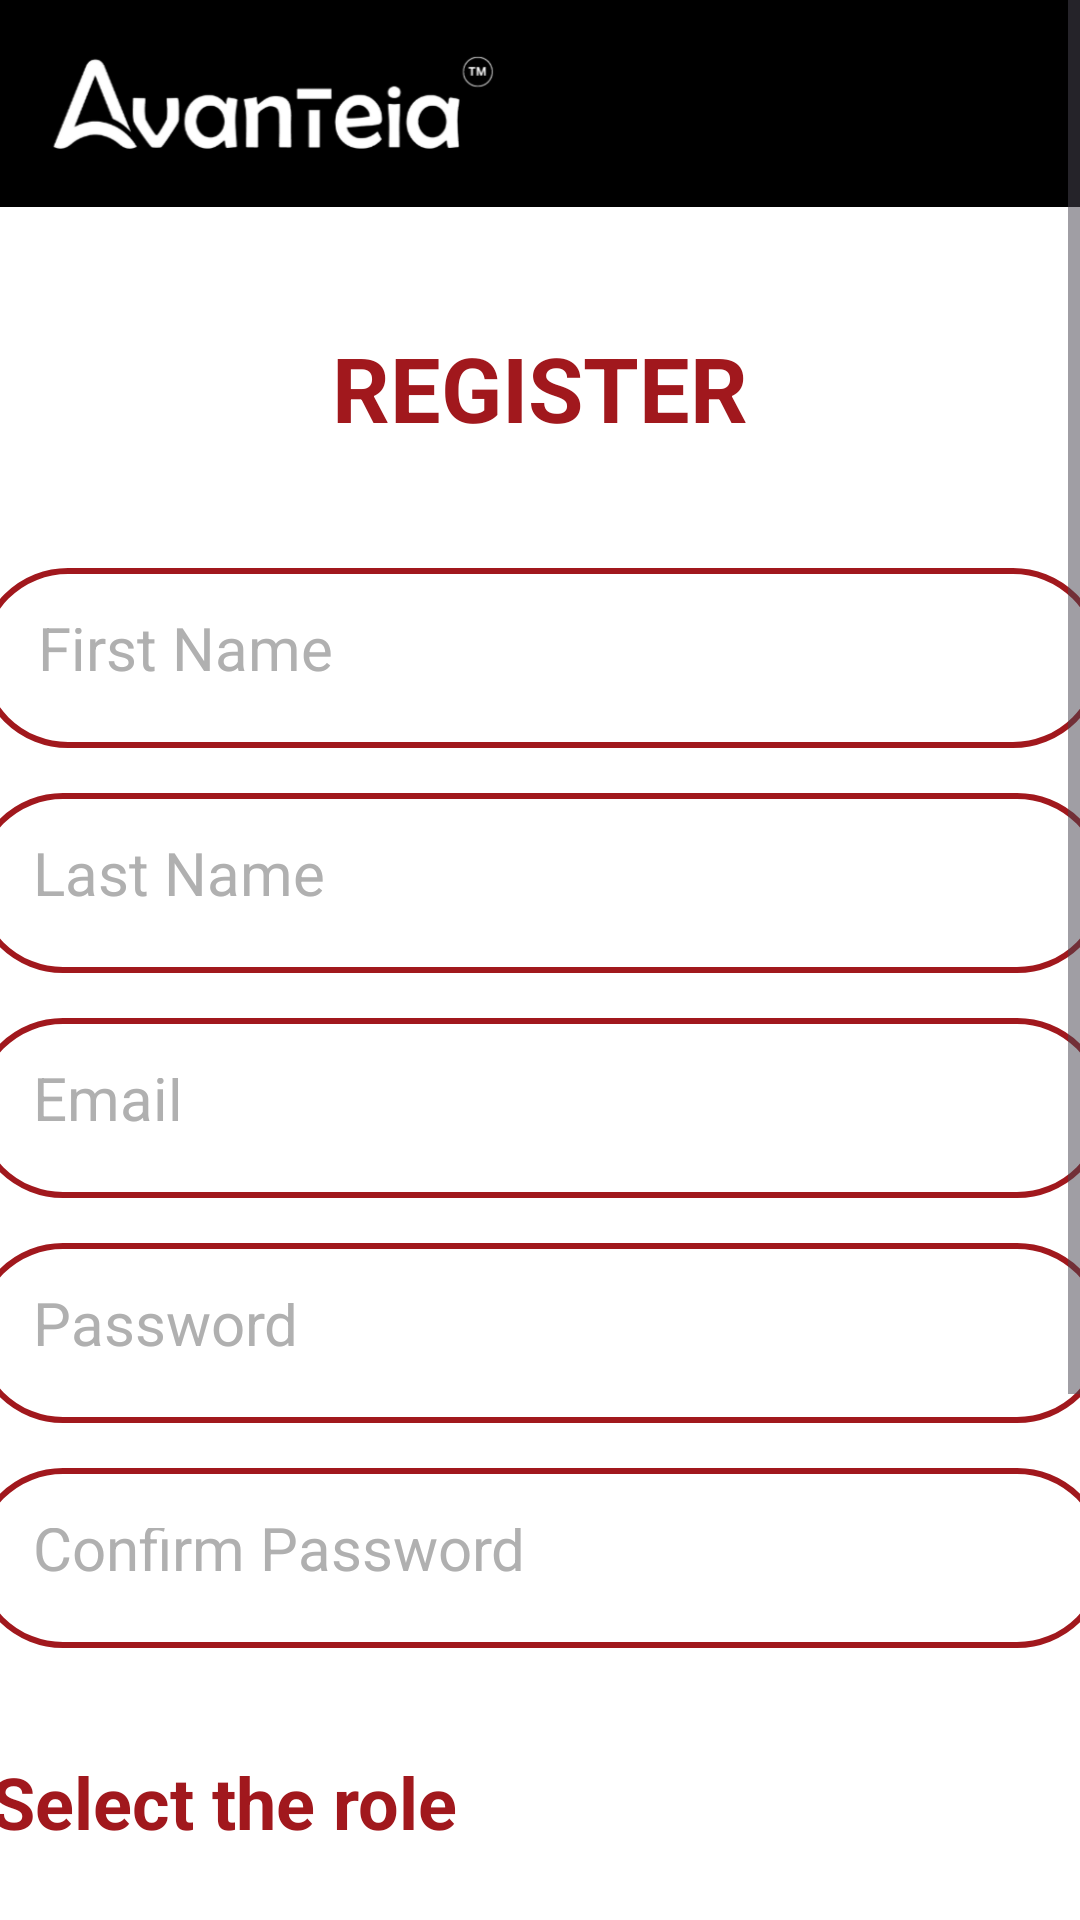

Produce the Android XML layout that renders to this screen, including the resource entries it uses.
<!-- AndroidManifest.xml: application theme Theme.Avantia -->
<!-- res/layout/activity_signup.xml -->
<?xml version="1.0" encoding="utf-8"?>
<LinearLayout xmlns:android="http://schemas.android.com/apk/res/android"
    xmlns:app="http://schemas.android.com/apk/res-auto"
    xmlns:tools="http://schemas.android.com/tools"
    android:layout_width="match_parent"
    android:layout_height="match_parent"
    android:background="@color/babypink"
    android:gravity="top|center_horizontal"
    android:orientation="vertical"
    tools:context=".signup">


    <ScrollView
        android:layout_width="match_parent"
        android:layout_height="match_parent"
        android:background="@color/white">

        <LinearLayout
            android:layout_width="match_parent"
            android:layout_height="match_parent"
            android:background="@color/whitee"
            android:gravity="center"
            android:layout_gravity="top"
            android:orientation="vertical">

            <androidx.appcompat.widget.Toolbar
                android:id="@+id/toolbare"
                android:layout_width="match_parent"
                android:layout_height="69dp"
                android:background="@color/blackie"
                android:scrollbars="none"
                app:layout_scrollFlags="scroll|enterAlways">

                <LinearLayout
                    android:layout_width="150dp"
                    android:layout_height="wrap_content"
                    android:orientation="horizontal">

                    <ImageView
                        android:layout_width="wrap_content"
                        android:layout_height="wrap_content"
                        android:paddingTop="2dp"
                        android:src="@drawable/logo" />


                </LinearLayout>

                <LinearLayout
                    android:layout_width="wrap_content"
                    android:layout_height="35dp"
                    android:gravity="center"
                    android:orientation="horizontal">

                    <TextView
                        android:id="@+id/signinAbout"
                        android:layout_width="160dp"
                        android:layout_height="wrap_content"
                        android:layout_gravity="center"
                        android:paddingLeft="70dp"
                        android:paddingTop="2dp"
                        android:textColor="@color/whitiee"
                        android:textSize="20dp"
                        android:textStyle="bold" />


                </LinearLayout>


                <LinearLayout
                    android:layout_width="wrap_content"
                    android:layout_height="35dp"
                    android:gravity="center"
                    android:orientation="horizontal"/>

            </androidx.appcompat.widget.Toolbar>

            <TextView
                android:layout_width="match_parent"
                android:layout_height="wrap_content"
                android:textSize="30dp"
                android:textStyle="bold"
                android:gravity="center"
                android:paddingTop="40dp"
                android:textColor="@color/darkredtxt"
                android:text="REGISTER"/>

            <Space
                android:layout_width="match_parent"
                android:layout_height="20dp"/>

            <EditText
                android:id="@+id/first_name"
                android:layout_width="375dp"
                android:layout_height="60dp"
                android:textSize="20dp"
                android:padding="20dp"
                android:background="@drawable/custom_buttt"
                android:textColor="@color/black"
                android:inputType="text"
                android:layout_gravity="center"
                android:gravity="top"
                android:imeOptions="actionNext"
                android:layout_marginBottom="15dp"
                android:layout_marginTop="20dp"
                android:hint="First Name"
                android:textColorHint="@color/blacky"/>

            <EditText
                android:id="@+id/last_name"
                android:layout_width="378dp"
                android:layout_height="60dp"
                android:textSize="20dp"
                android:padding="20dp"
                android:background="@drawable/custom_buttt"
                android:textColor="@color/black"
                android:inputType="text"
                android:imeOptions="actionDone"
                android:layout_marginBottom="15dp"
                android:hint="Last Name"
                android:textColorHint="@color/blacky"/>

            <EditText
                android:id="@+id/email"
                android:layout_width="378dp"
                android:layout_height="60dp"
                android:textSize="20dp"
                android:padding="20dp"
                android:background="@drawable/custom_buttt"
                android:textColor="@color/black"
                android:inputType="textEmailAddress"
                android:imeOptions="actionNext"
                android:layout_marginBottom="15dp"
                android:hint="Email"
                android:textColorHint="@color/blacky"/>

            <EditText
                android:id="@+id/password"
                android:layout_width="378dp"
                android:layout_height="60dp"
                android:layout_marginBottom="15dp"
                android:background="@drawable/custom_buttt"
                android:hint="Password"
                android:textColorHint="@color/blacky"
                android:imeOptions="actionNext"
                android:inputType="textPassword"
                android:padding="20dp"
                android:textColor="@color/black"
                android:textSize="20dp" />

            <EditText
                android:id="@+id/confirm_password"
                android:layout_width="378dp"
                android:layout_height="60dp"
                android:textSize="20dp"
                android:padding="20dp"
                android:background="@drawable/custom_buttt"
                android:textColor="@color/black"
                android:inputType="textPassword"
                android:imeOptions="actionDone"
                android:layout_marginBottom="15dp"
                android:hint="Confirm Password"
                android:textColorHint="@color/blacky"/>

            <Space
                android:layout_width="match_parent"
                android:layout_height="10dp"/>

        <LinearLayout
            android:layout_width="378dp"
            android:layout_height="160dp"
            android:orientation="vertical">

            <TextView
                android:layout_width="match_parent"
                android:layout_height="wrap_content"
                android:textSize="24dp"
                android:textStyle="bold"
                android:paddingTop="10dp"
                android:textColor="@color/darkredtxt"
                android:text=" Select the role"/>

            <Space
                android:layout_width="wrap_content"
                android:layout_height="10dp" />


            <RadioGroup
                android:id="@+id/radio_group"
                android:layout_width="match_parent"
                android:layout_height="wrap_content"
                android:outlineAmbientShadowColor="@color/darkredtxt">

            <RadioButton
                android:id="@+id/student"
                android:layout_width="match_parent"
                android:layout_height="50dp"
                android:buttonTint="@color/darkredtxt"
                android:paddingVertical="10dp"
                android:paddingLeft="10dp"
                android:text="Student"
                android:textColor="@color/darkredtxt"
                android:textSize="20dp"
                android:textStyle="bold" />



                <RadioButton
                    android:id="@+id/admin"
                    android:layout_width="match_parent"
                    android:layout_height="50dp"
                    android:buttonTint="@color/darkred"
                    android:paddingVertical="10dp"
                    android:paddingLeft="10dp"
                    android:text="Admin"
                    android:textColor="@color/darkredtxt"
                    android:textSize="20dp"
                    android:textStyle="bold" />

            </RadioGroup>

        </LinearLayout>

            <Space
                android:layout_width="wrap_content"
                android:layout_height="30dp" />

            <androidx.appcompat.widget.AppCompatButton
                android:id="@+id/signup"
                android:layout_width="220dp"
                android:layout_height="60dp"
                android:textSize="20dp"
                android:padding="10dp"
                android:paddingTop="30dp"
                android:background="@drawable/custom_buttt"
                android:textColor="@color/darkredtxt"
                android:layout_marginBottom="10dp"
                android:textAllCaps="false"
                android:text="Sign up"
                android:textStyle="bold"/>

            <TextView
                android:id="@+id/login"
                android:layout_width="match_parent"
                android:layout_height="wrap_content"
                android:gravity="center"
                android:textSize="20dp"
                android:padding="10dp"
                android:textColor="@color/darkredtxt"
                android:text="Already have an account? Login"
                android:textStyle="bold"/>

        </LinearLayout>

    </ScrollView>


</LinearLayout>
<!-- resources referenced by this layout -->
<resources>
  <color name="babypink">#FFE6E6</color>
  <color name="black">#FF000000</color>
  <color name="blackie">#FF000000</color>
  <color name="blacky">#B0B0B0</color>
  <color name="darkred">#A1181D</color>
  <color name="darkredtxt">#A1181D</color>
  <color name="white">#FFFFFFFF</color>
  <color name="whitee">#FFFFFFFF</color>
  <color name="whitiee">#FFFFFFFF</color>
  <!-- drawable custom_buttt (drawable) -->
  <?xml version="1.0" encoding="utf-8"?>
  <shape xmlns:android="http://schemas.android.com/apk/res/android">
      <stroke android:color="@color/darkredtxt" android:width="2dp"/>
      <corners android:radius="200dp"/>
  </shape>
  <!-- drawable logo: png bitmap (drawable, 21553 bytes) -->
  <style name="Theme.Avantia" parent="Base.Theme.Avantia" />
  <style name="Base.Theme.Avantia" parent="Theme.Material3.DayNight.NoActionBar">
          
          
      </style>
</resources>
